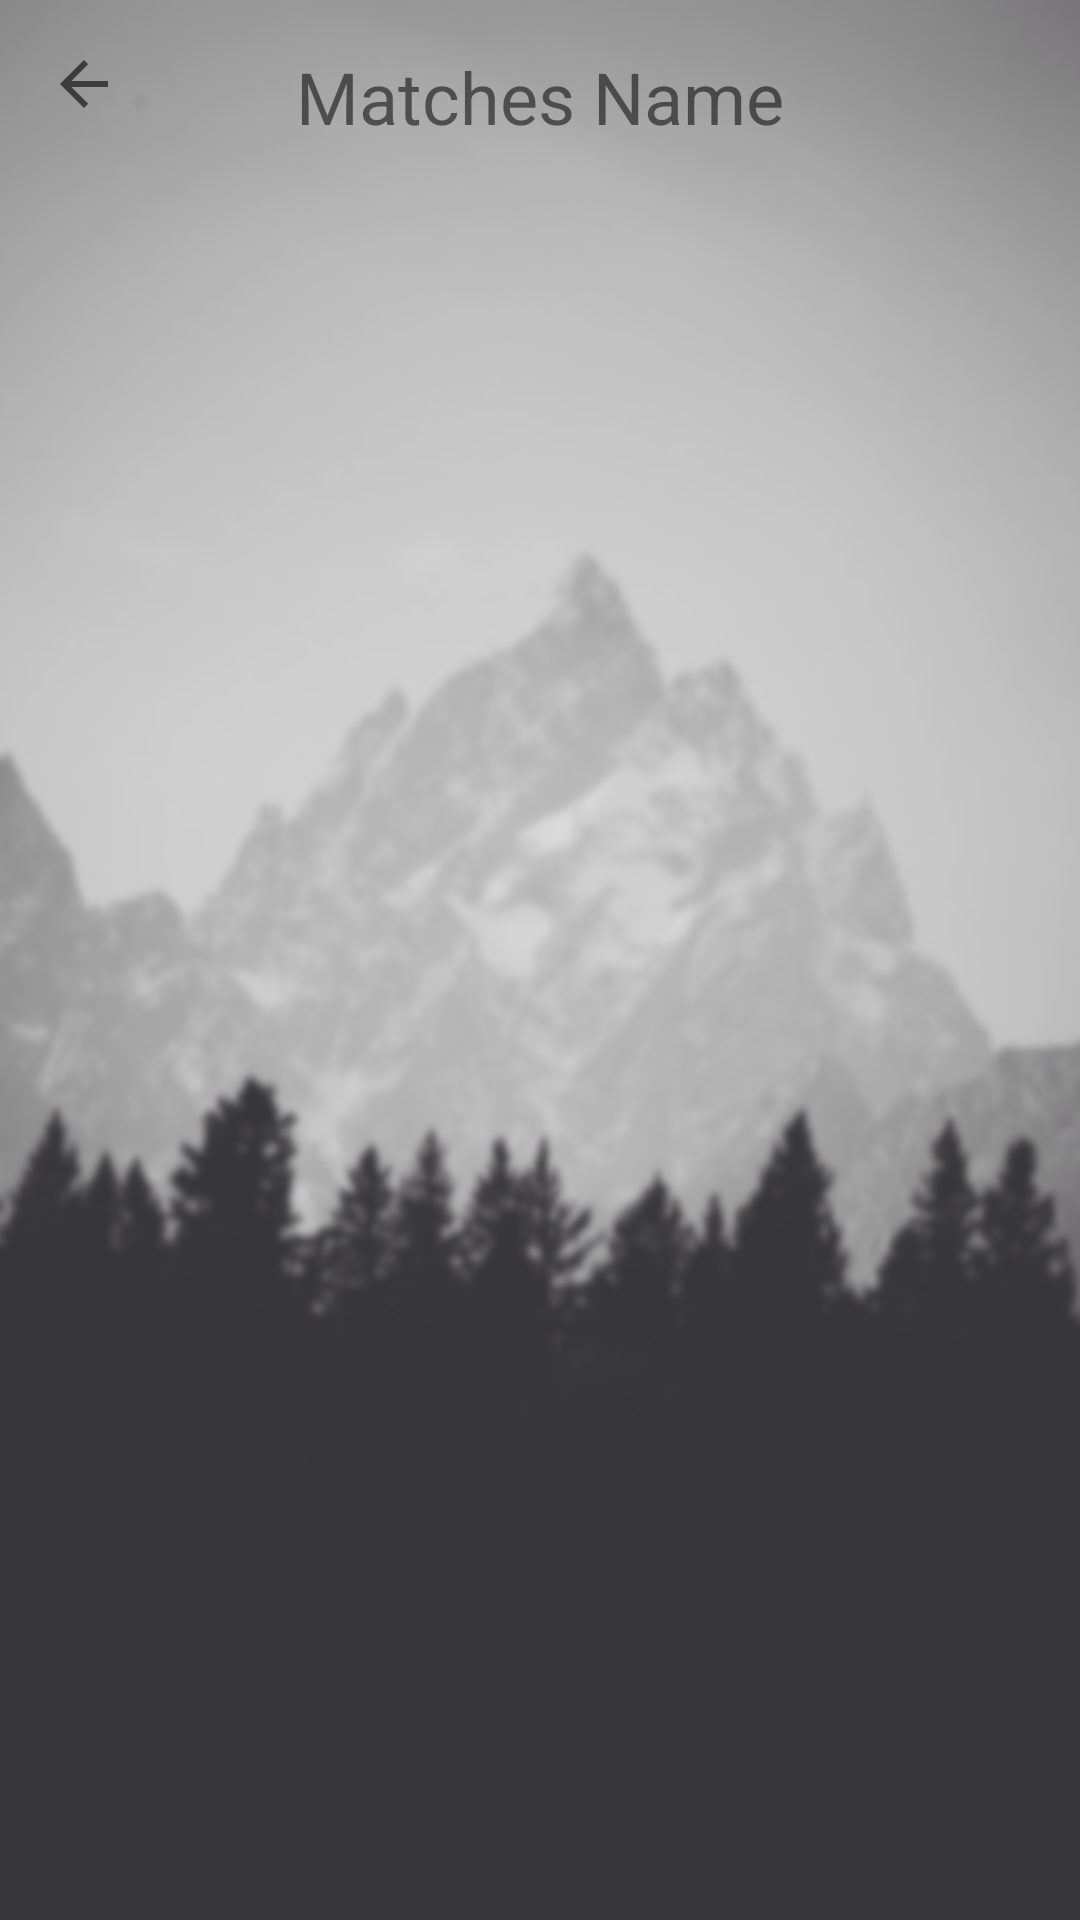

This screen was rendered from an Android layout file. Write that file and the resources it references.
<!-- AndroidManifest.xml: application theme Theme.AppCompat.Light.NoActionBar -->
<!-- res/layout/fragment_see_more_users.xml -->
<?xml version="1.0" encoding="utf-8"?>
<FrameLayout xmlns:android="http://schemas.android.com/apk/res/android"
    xmlns:app="http://schemas.android.com/apk/res-auto"
    xmlns:tools="http://schemas.android.com/tools"
    android:layout_width="match_parent"
    android:layout_height="match_parent"
    android:background="@drawable/backgrblur"
    tools:context=".SeeMoreUsersFragment">

    

    <android.support.constraint.ConstraintLayout
        android:layout_width="match_parent"
        android:layout_height="match_parent">

        <ImageView
            android:id="@+id/seemore_backbutton_imageview"
            android:layout_width="wrap_content"
            android:layout_height="wrap_content"
            android:layout_marginStart="16dp"
            android:layout_marginTop="16dp"
            android:src="?android:attr/actionModeCloseDrawable"
            app:layout_constraintStart_toStartOf="parent"
            app:layout_constraintTop_toTopOf="parent" />

        <TextView
            android:id="@+id/seemore_matchesname_text"
            android:layout_width="wrap_content"
            android:layout_height="wrap_content"
            android:layout_marginTop="16dp"
            android:text="Matches Name"
            android:textSize="24sp"
            app:layout_constraintEnd_toEndOf="parent"
            app:layout_constraintStart_toStartOf="parent"
            app:layout_constraintTop_toTopOf="parent" />

        <ListView
            android:id="@+id/seemore_listview"
            android:layout_width="0dp"
            android:layout_height="wrap_content"
            android:layout_marginTop="8dp"
            app:layout_constraintTop_toBottomOf="@+id/seemore_matchesname_text"
            tools:layout_editor_absoluteX="0dp" />
    </android.support.constraint.ConstraintLayout>
</FrameLayout>
<!-- resources referenced by this layout -->
<resources>
  <!-- drawable backgrblur: png bitmap (drawable, 183194 bytes) -->
</resources>
